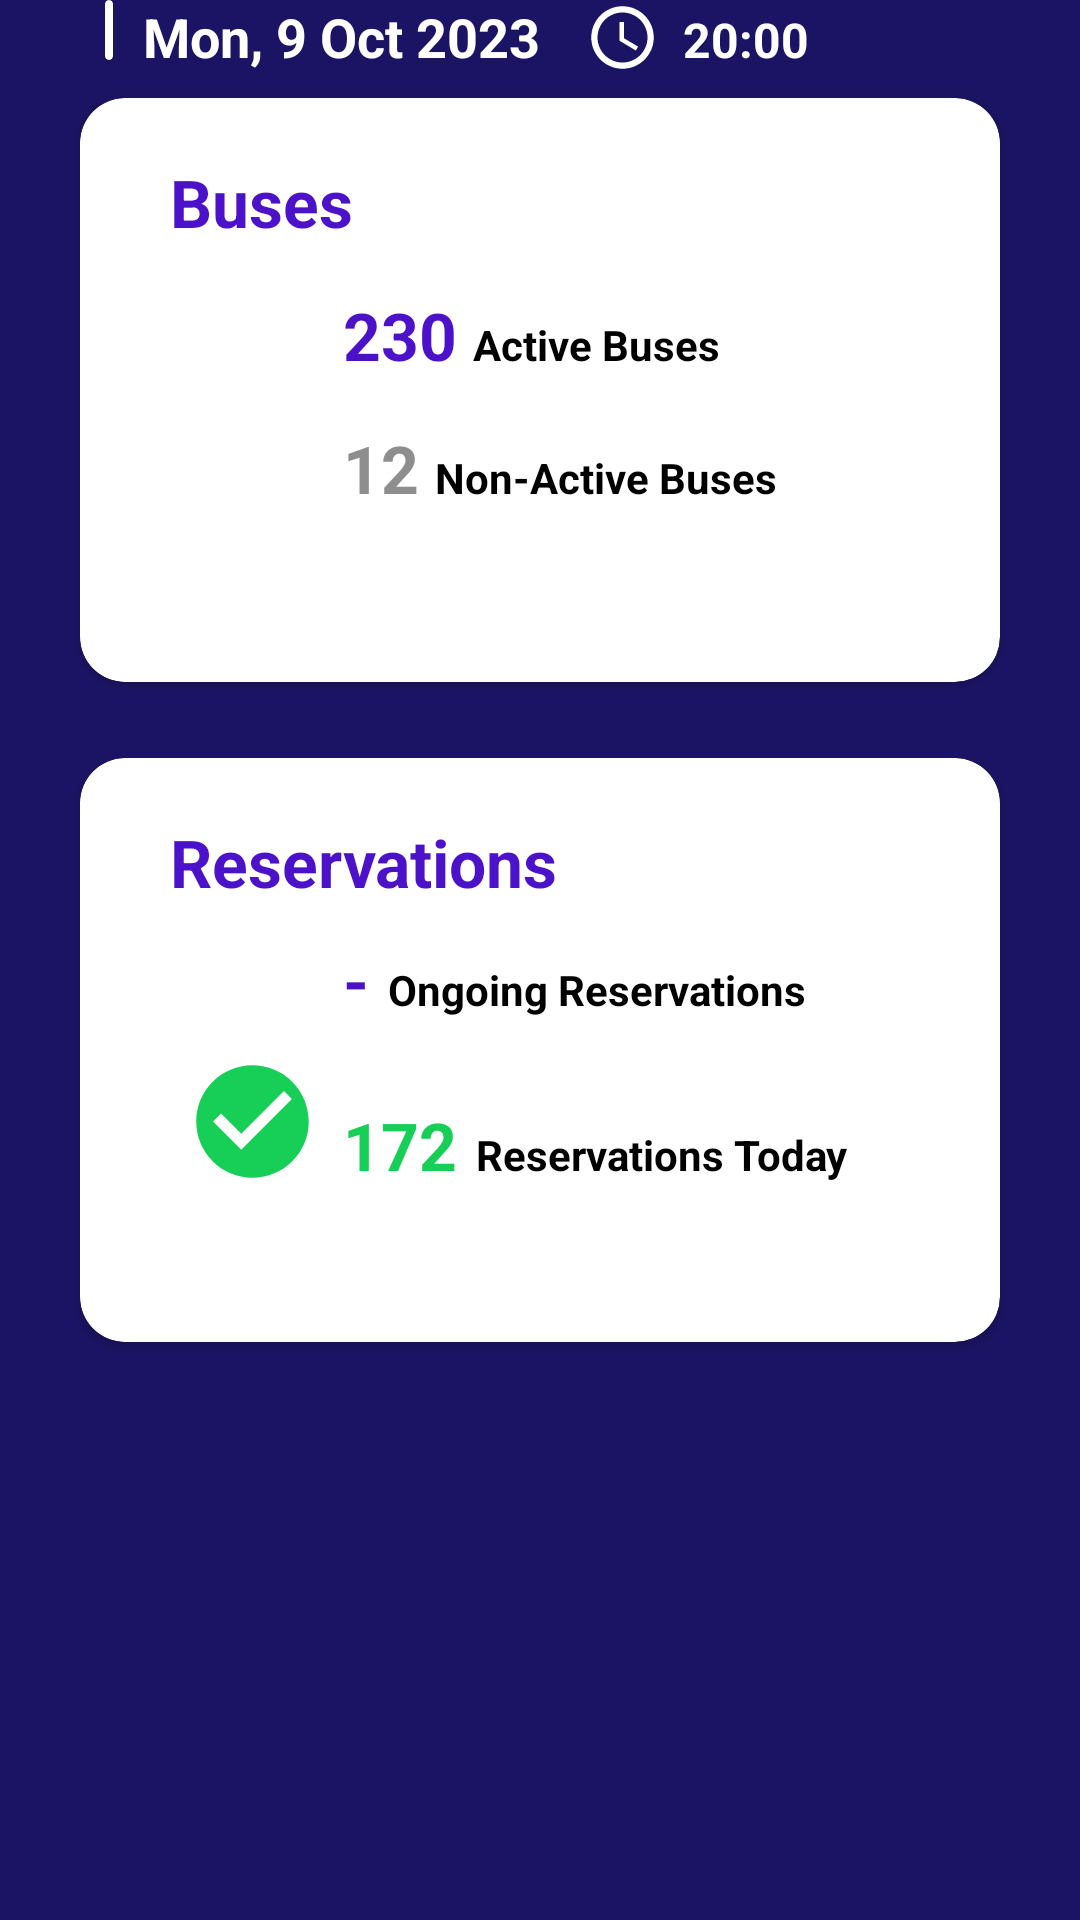

The Android layout XML behind this screen, and the referenced resources:
<!-- AndroidManifest.xml: application theme Theme.AstrooBus -->
<!-- res/layout/fragment_admin_dashboard.xml -->
<?xml version="1.0" encoding="utf-8"?>
<FrameLayout xmlns:android="http://schemas.android.com/apk/res/android"
    xmlns:app="http://schemas.android.com/apk/res-auto"
    xmlns:tools="http://schemas.android.com/tools"
    android:layout_width="match_parent"
    android:layout_height="match_parent"
    android:background="@color/default_primary_background"
    >

    <LinearLayout
        android:layout_width="match_parent"
        android:layout_height="match_parent"
        android:orientation="vertical"
        >

        <LinearLayout
            android:layout_width="match_parent"
            android:layout_height="wrap_content"
            android:orientation="horizontal"
            android:layout_gravity="center_vertical"
            android:layout_marginStart="35dp"
            >

            <androidx.cardview.widget.CardView
                android:layout_width="2.5dp"
                android:layout_height="20dp"
                app:cardBackgroundColor="@color/white" />

            <TextView
                android:id="@+id/admin_dashboard_date_tv"
                android:layout_width="wrap_content"
                android:layout_height="wrap_content"
                android:layout_marginStart="10dp"
                android:text="Mon, 9 Oct 2023"
                android:textColor="@color/white"
                android:textSize="18sp"
                android:textStyle="bold" />

            <ImageView
                android:layout_width="25dp"
                android:layout_height="wrap_content"
                android:layout_marginStart="15dp"
                android:layout_marginEnd="7.5dp"
                android:adjustViewBounds="true"
                android:src="@drawable/baseline_access_time_24"
                app:tint="@color/white" />
            

            <TextView
                android:id="@+id/admin_dashboard_time_tv"
                android:layout_width="match_parent"
                android:layout_height="wrap_content"
                android:text="20:00"
                android:textColor="@color/white"
                android:textSize="16sp"
                android:textStyle="bold"
                android:layout_marginEnd="5dp"
                />

        </LinearLayout>

        <androidx.cardview.widget.CardView
            android:layout_width="match_parent"
            android:layout_height="210dp"
            app:cardBackgroundColor="@color/white"
            app:cardUseCompatPadding="true"
            app:cardCornerRadius="15dp"
            android:layout_marginStart="20dp"
            android:layout_marginEnd="20dp"
            >

            <LinearLayout
                android:layout_width="match_parent"
                android:layout_height="match_parent"
                android:orientation="vertical"
                android:paddingTop="20dp"
                android:paddingBottom="20dp"
                android:paddingStart="30dp"
                android:paddingEnd="20dp"
                >

                <TextView
                    android:layout_width="wrap_content"
                    android:layout_height="wrap_content"
                    android:text="Buses"
                    android:textSize="22sp"
                    android:textStyle="bold"
                    android:textColor="@color/default_primary"
                    />

                <LinearLayout
                    android:layout_width="match_parent"
                    android:layout_height="wrap_content"
                    android:orientation="horizontal"
                    android:layout_marginTop="15dp"
                    android:layout_marginStart="5dp"

                    android:gravity="bottom"

                    >

                    <ImageView
                        android:src="@drawable/baseline_directions_bus_24"
                        android:layout_width="45dp"
                        android:layout_height="wrap_content"
                        android:adjustViewBounds="true"
                        app:tint="@color/default_primary"
                        />

                    <TextView
                        android:id="@+id/admin_dashboard_active_bus_tv"
                        android:layout_width="wrap_content"
                        android:layout_height="wrap_content"
                        android:text="230"
                        android:textSize="22sp"
                        android:textStyle="bold"
                        android:textColor="@color/default_primary"
                        android:layout_marginStart="7.5dp"
                        android:layout_marginEnd="2dp"
                        />

                    <TextView
                        android:layout_width="wrap_content"
                        android:layout_height="wrap_content"
                        android:text=" Active Buses"
                        android:textSize="14sp"
                        android:textStyle="bold"
                        android:textColor="@color/black"
                        />


                </LinearLayout>

                <LinearLayout
                    android:layout_width="match_parent"
                    android:layout_height="wrap_content"
                    android:orientation="horizontal"
                    android:layout_marginTop="15dp"
                    android:layout_marginStart="5dp"
                    android:gravity="bottom"

                    >

                    <ImageView
                        android:src="@drawable/baseline_directions_bus_24"
                        android:layout_width="45dp"
                        android:layout_height="wrap_content"
                        android:adjustViewBounds="true"
                        app:tint="@color/gray"
                        />

                    <TextView
                        android:id="@+id/admin_dashboard_nonactive_bus_tv"
                        android:layout_width="wrap_content"
                        android:layout_height="wrap_content"
                        android:text="12"
                        android:textSize="22sp"
                        android:textStyle="bold"
                        android:textColor="@color/gray"
                        android:layout_marginStart="7.5dp"
                        android:layout_marginEnd="2dp"
                        />

                    <TextView
                        android:layout_width="wrap_content"
                        android:layout_height="wrap_content"
                        android:text=" Non-Active Buses"
                        android:textSize="14sp"
                        android:textStyle="bold"
                        android:textColor="@color/black"
                        />


                </LinearLayout>

            </LinearLayout>


        </androidx.cardview.widget.CardView>

        <androidx.cardview.widget.CardView
            android:layout_width="match_parent"
            android:layout_height="210dp"
            app:cardBackgroundColor="@color/white"
            app:cardUseCompatPadding="true"
            app:cardCornerRadius="15dp"
            android:layout_marginTop="10dp"
            android:layout_marginStart="20dp"
            android:layout_marginEnd="20dp"
            >

            <LinearLayout
                android:layout_width="match_parent"
                android:layout_height="match_parent"
                android:orientation="vertical"
                android:paddingTop="20dp"
                android:paddingBottom="20dp"
                android:paddingStart="30dp"
                android:paddingEnd="20dp"
                >

                <TextView
                    android:layout_width="wrap_content"
                    android:layout_height="wrap_content"
                    android:text="Reservations"
                    android:textSize="22sp"
                    android:textStyle="bold"
                    android:textColor="@color/default_primary"
                    />

                <LinearLayout
                    android:layout_width="match_parent"
                    android:layout_height="wrap_content"
                    android:orientation="horizontal"
                    android:layout_marginTop="10dp"
                    android:layout_marginStart="5dp"
                    android:gravity="bottom"

                    >

                    <ImageView
                        android:src="@drawable/baseline_directions_run_24"
                        android:layout_width="45dp"
                        android:layout_height="wrap_content"
                        android:adjustViewBounds="true"
                        app:tint="@color/default_primary"
                        />

                    <TextView
                        android:id="@+id/admin_dashboard_ongoing_reservations_tv"
                        android:layout_width="wrap_content"
                        android:layout_height="wrap_content"
                        android:text="-"
                        android:textSize="22sp"
                        android:textStyle="bold"
                        android:textColor="@color/default_primary"
                        android:layout_marginStart="7.5dp"
                        android:layout_marginEnd="3dp"
                        />

                    <TextView
                        android:layout_width="wrap_content"
                        android:layout_height="wrap_content"
                        android:text=" Ongoing Reservations"
                        android:textSize="14sp"
                        android:textStyle="bold"
                        android:textColor="@color/black"
                        />


                </LinearLayout>

                <LinearLayout
                    android:layout_width="match_parent"
                    android:layout_height="wrap_content"
                    android:orientation="horizontal"
                    android:layout_marginTop="10dp"
                    android:layout_marginStart="5dp"
                    android:gravity="bottom"

                    >

                    <ImageView
                        android:src="@drawable/baseline_check_circle_24"
                        android:layout_width="45dp"
                        android:layout_height="wrap_content"
                        android:adjustViewBounds="true"
                        app:tint="@color/default_green"
                        />

                    <TextView
                        android:id="@+id/admin_dashboard_reservations_today_tv"
                        android:layout_width="wrap_content"
                        android:layout_height="wrap_content"
                        android:text="172"
                        android:textSize="22sp"
                        android:textStyle="bold"
                        android:textColor="@color/default_green"
                        android:layout_marginStart="7.5dp"
                        android:layout_marginEnd="3dp"
                        />

                    <TextView
                        android:layout_width="wrap_content"
                        android:layout_height="wrap_content"
                        android:text=" Reservations Today"
                        android:textSize="14sp"
                        android:textStyle="bold"
                        android:textColor="@color/black"
                        />


                </LinearLayout>

            </LinearLayout>


        </androidx.cardview.widget.CardView>

    </LinearLayout>

</FrameLayout>
<!-- resources referenced by this layout -->
<resources>
  <color name="black">#000000</color>
  <color name="default_green">#17CF56</color>
  <color name="default_primary">#4C12C9</color>
  <color name="default_primary_background">#1B1464</color>
  <color name="gray">#8E8E8E</color>
  <color name="white">#FFFFFF</color>
  <!-- drawable baseline_access_time_24 (drawable) -->
  <vector android:height="24dp" android:tint="#4C12C9"
      android:viewportHeight="24" android:viewportWidth="24"
      android:width="24dp" xmlns:android="http://schemas.android.com/apk/res/android">
      <path android:fillColor="@android:color/white" android:pathData="M11.99,2C6.47,2 2,6.48 2,12s4.47,10 9.99,10C17.52,22 22,17.52 22,12S17.52,2 11.99,2zM12,20c-4.42,0 -8,-3.58 -8,-8s3.58,-8 8,-8 8,3.58 8,8 -3.58,8 -8,8z"/>
      <path android:fillColor="@android:color/white" android:pathData="M12.5,7H11v6l5.25,3.15 0.75,-1.23 -4.5,-2.67z"/>
  </vector>
  <!-- drawable baseline_check_circle_24 (drawable) -->
  <vector android:height="24dp" android:tint="#22D770"
      android:viewportHeight="24" android:viewportWidth="24"
      android:width="24dp" xmlns:android="http://schemas.android.com/apk/res/android">
      <path android:fillColor="@android:color/white" android:pathData="M12,2C6.48,2 2,6.48 2,12s4.48,10 10,10 10,-4.48 10,-10S17.52,2 12,2zM10,17l-5,-5 1.41,-1.41L10,14.17l7.59,-7.59L19,8l-9,9z"/>
  </vector>
  <style name="Theme.AstrooBus" parent="Base.Theme.AstrooBus" />
  <style name="Base.Theme.AstrooBus" parent="Theme.AppCompat.Light.NoActionBar">
          
          
      </style>
</resources>
